Dataset: archive (1) (GitHub, Bhawana-Bisht/CROPDISEASEPRIDICTION). Classes: blast, healthy, insect damage, leaf folder, scald, stripes, tungro.

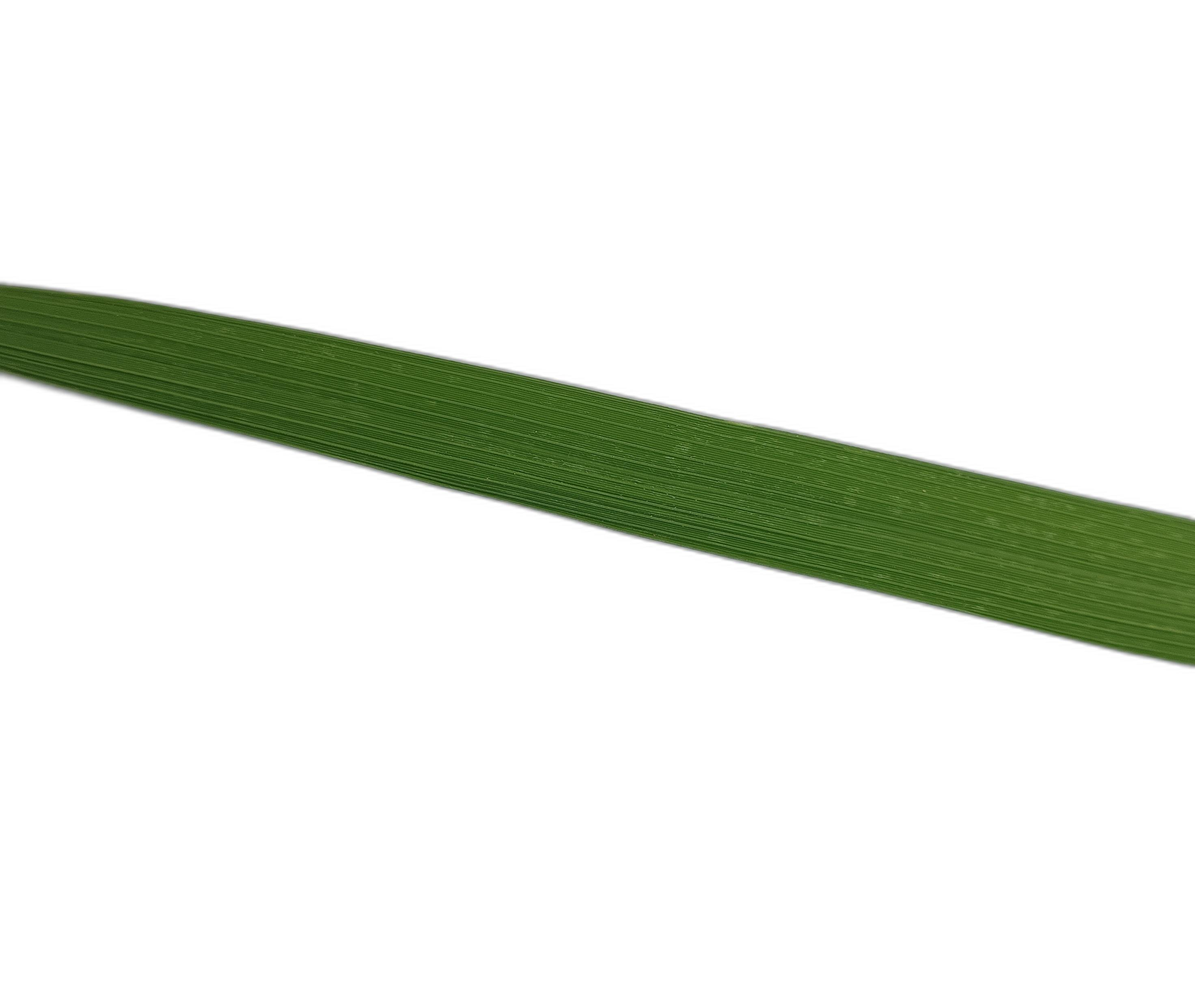
Label: healthy

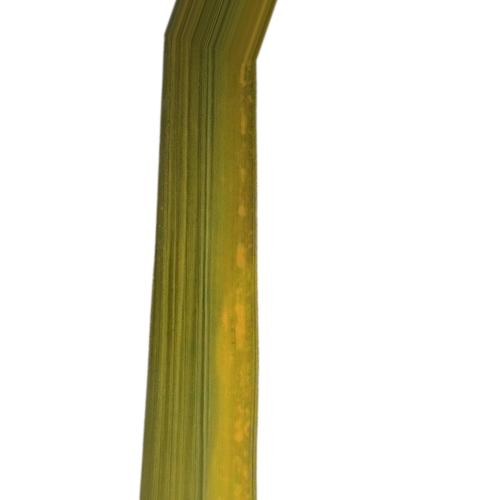
Label: tungro

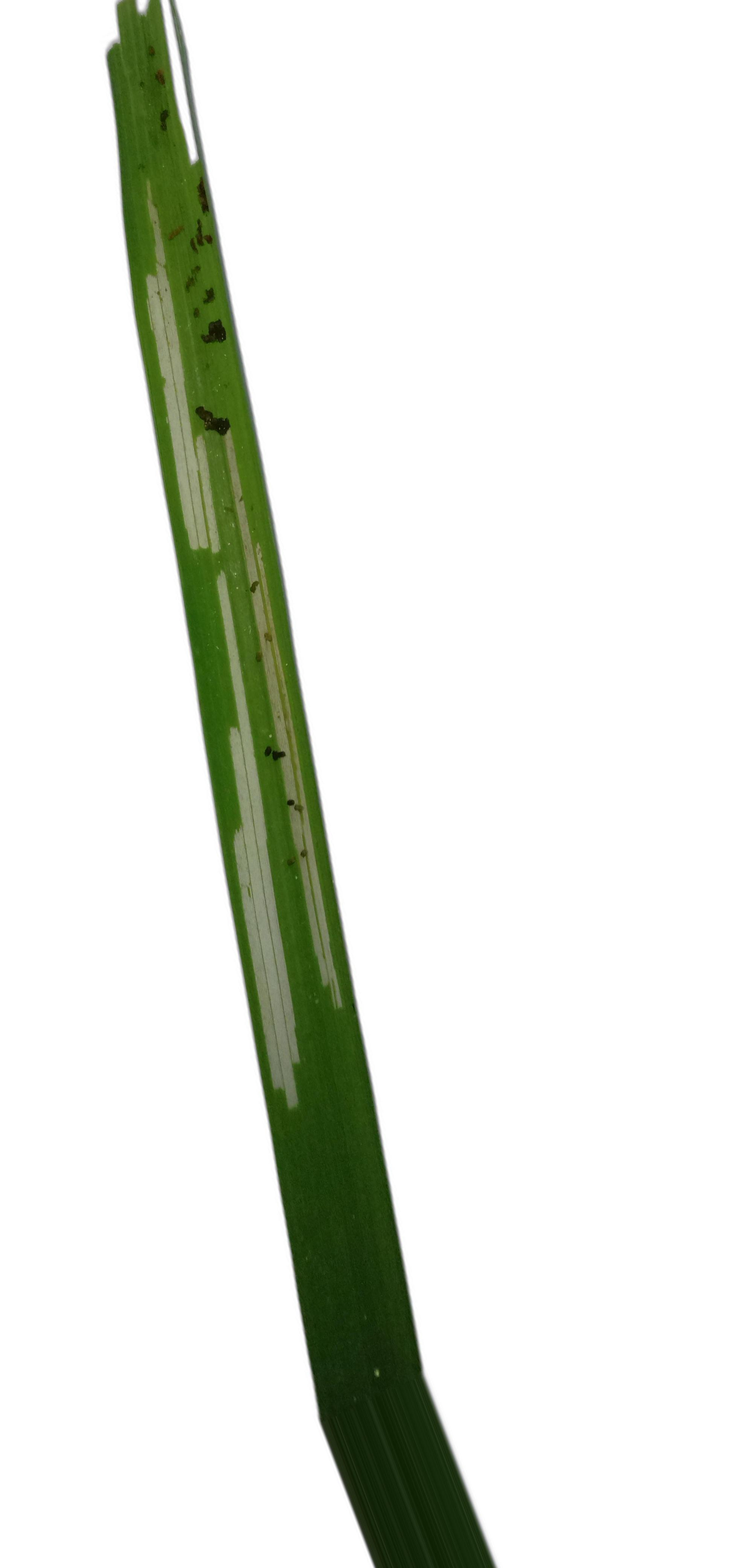
Label: leaf folder

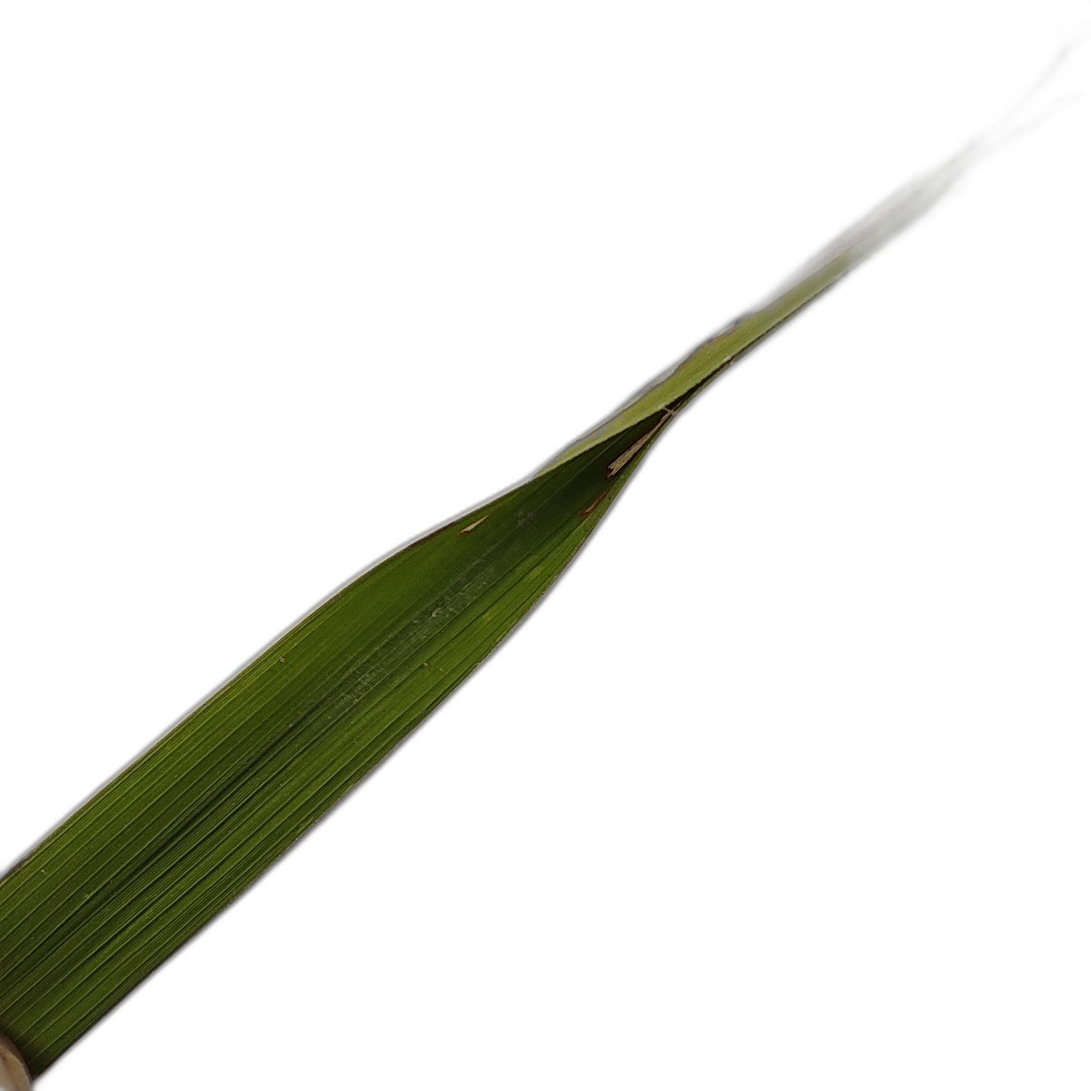
Label: scald

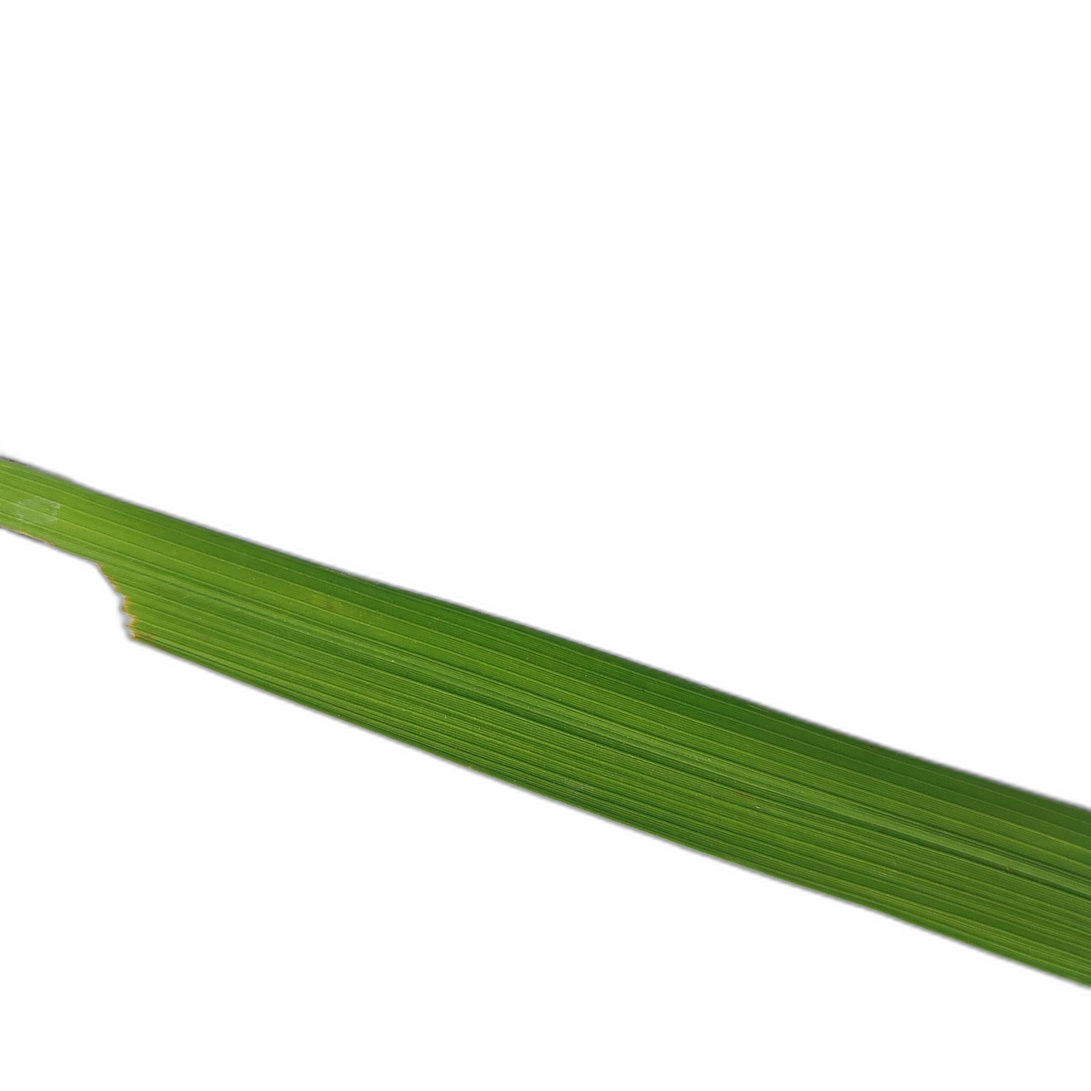
Label: insect damage

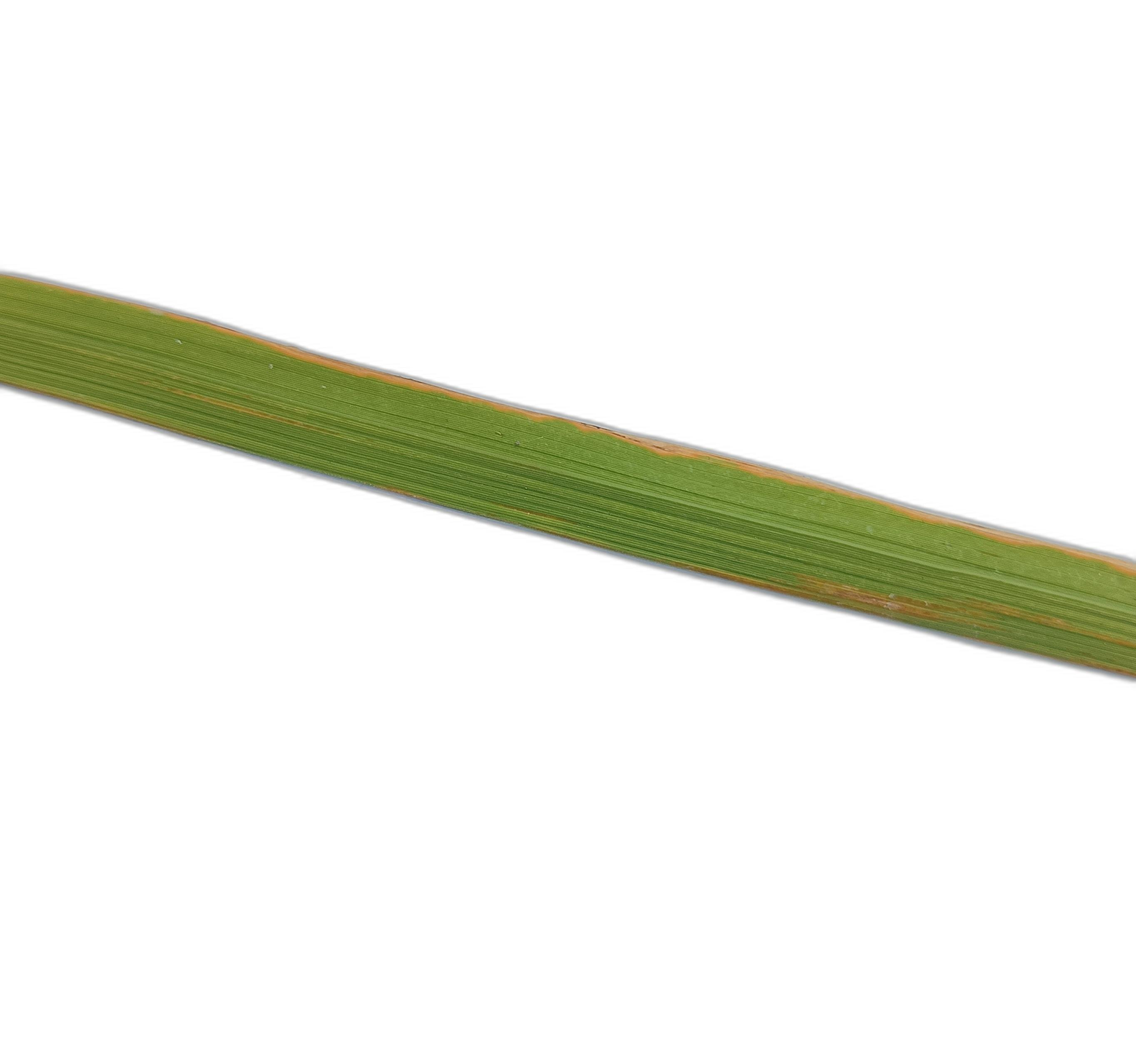
Label: stripes
